Run: headless pygame with SDL's dummy video driver; simulated clock (each Clock.tick advances the game by its frame time, no real sleeping); random seed 0; keys injected as events and as key.get_pressed() state; no mouse input.
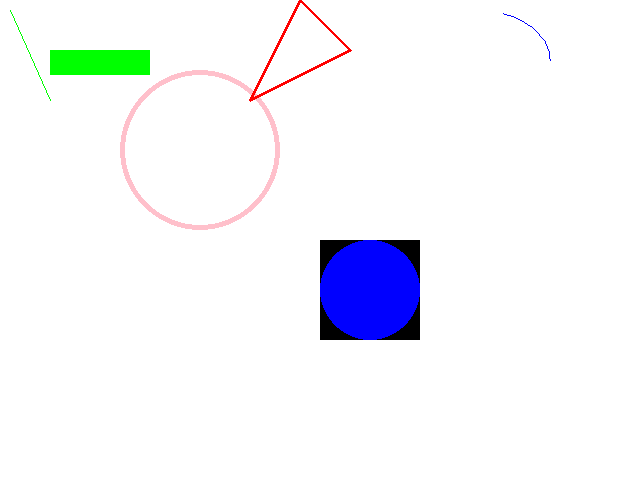
Frame 1 of 4 · flips 1–60 · no input
Frame 2 of 4 · flips 61–180 · tapped SPACE, RETURN · held RIGHT (→), D · screen unchanged from frame 1, image omitted
Frame 3 of 4 · flips 181–300 · held DOWN (↓), S · screen unchanged from frame 2, image omitted
Frame 4 of 4 · flips 301–420 · held LEFT (←), A, UP (↑), W · screen unchanged from frame 3, image omitted

The pygame program that drew these frames:

'''
003static_blit_pretty.py
static blitting and drawing(pretty version)

blitting a surface on a static position
drawing a filled cirucle into ballsurface
blitting this surface once
introducing pygame draw methods
the ball's rectangular surface is black because the background
color of the ball's surface was never defined nor filled
'''
import pygame
# colors 
black = pygame.Color('black')
white = pygame.Color('white')
red = pygame.Color('red')
green = pygame.Color('green')
blue = pygame.Color('blue')
pink = pygame.Color('pink')

class PygView(object):
    def __init__(self,width=640,height=480,fps=30):
        # initialize pygame, window, background, font, ...
        pygame.init()
        pygame.display.set_caption('Press ESC to quit')
        self.width,self.height = width,height
        self.screen = pygame.display.set_mode((self.width,self.height), pygame.DOUBLEBUF)
        self.background = pygame.Surface(self.screen.get_size()).convert()
        self.background.fill(pygame.Color('white'))
        self.clock = pygame.time.Clock()
        self.fps = fps
        self.playtime = 0.0
        self.font = pygame.font.SysFont('mono',24,bold=True)
    def paint(self):
        import math
        # pygame.draw.line(surface,color,start,end,width)
        pygame.draw.line(self.background,green,(10,10),(50,100))
        # pygame.draw.rect(surface,color, Rect,width=0): return Rect
        pygame.draw.rect(self.background,green,(50,50,100,25) )  # rect = x1,y1,width,height
        # pygame.draw.circle(surface,color,pos,radius,width): return Rect
        pygame.draw.circle(self.background,pink,(200,150), 80,5)
        # pygame.draw.polygon(surface,color,pointlist,width): return Rect
        pygame.draw.polygon(self.background,red,[(250,100),(300,0),(350,50)],3)
        # pygame.draw.arc(surface,color,Rect,start_angle,stop_angle,width=1): return Rect
        pygame.draw.arc(self.background,blue,(400,10,150,100),0, 1.5* math.pi/4) # pi/2
        #--------- blitting a Ball -----------------
        ball = Ball() # create Ball object
        ball.blit(self.background)
    def run(self): # mainloop
        self.paint()
        running = True
        while running:
            # event handler
            for e in pygame.event.get():
                if e.type == pygame.QUIT or \
                   e.type == pygame.KEYDOWN and e.key == pygame.K_ESCAPE:
                    running = False
            miliseconds = self.clock.tick(self.fps)
            self.playtime += miliseconds/1000.0
            self.drawText("FPS : {:6.2f}{}PLAYTIME : {} SECONDS".format(self.clock.get_fps(),' '*5, self.playtime) )
            self.screen.blit(self.background,(0,0))
            pygame.display.flip()
        pygame.quit()
    def drawText(self,text):
        # center text in window
        fw,fh = self.font.size(text) # font width,height
        textSurf = self.font.render( text, True, pygame.Color('white') )
        self.screen.blit(textSurf, (50,150))

class Ball(object):
    def __init__(self, radius=50,color=blue,x=320,y=240):
        # create a black surface and paint a blue ball on it
        self.pos = self.x,self.y = x,y
        # create a rectangular surface for the ball 50x50
        self.surface = pygame.Surface( (2*radius,2*radius) )
        pygame.draw.circle(self.surface,color,(radius,radius),radius) # draw blue filled circle on ball surface
        # to avoid the black background, make black the transparent color
        #self.surface.set_colorkey(black)
        # self.surface = self.surface.convert_alpha() # faster blitting with transparent color
    def blit(self,background):
        # blit the Ball on the background
        background.blit(self.surface, self.pos)

if __name__ == '__main__':
    PygView().run()
